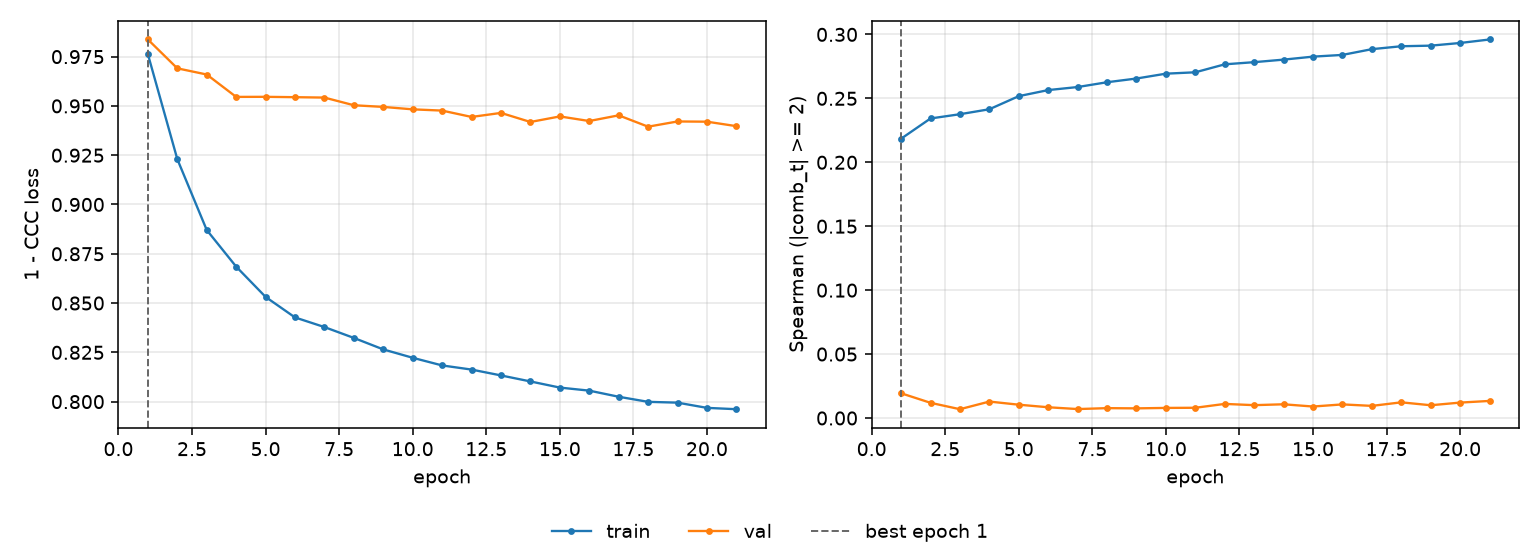

Source data for this figure (header and first rows):
epoch, tr_loss, vl_loss, tr_sp, vl_sp, is_best
1, 0.9762, 0.9837, 0.2184, 0.01937, True
2, 0.923, 0.9691, 0.2343, 0.0119, False
3, 0.8871, 0.9659, 0.2376, 0.006895, False
4, 0.8685, 0.9546, 0.2415, 0.01287, False
5, 0.8531, 0.9546, 0.2517, 0.01042, False
6, 0.8427, 0.9544, 0.2565, 0.008416, False
7, 0.8378, 0.9542, 0.2588, 0.007005, False
8, 0.8323, 0.9503, 0.2626, 0.007728, False
9, 0.8265, 0.9495, 0.2655, 0.007559, False
10, 0.8222, 0.9483, 0.2693, 0.007904, False
11, 0.8184, 0.9476, 0.2704, 0.008019, False
12, 0.8163, 0.9444, 0.2766, 0.01104, False
13, 0.8133, 0.9465, 0.2783, 0.01006, False
14, 0.8102, 0.9419, 0.2803, 0.01074, False
15, 0.8071, 0.9447, 0.2826, 0.008987, False
16, 0.8056, 0.9423, 0.284, 0.01066, False
17, 0.8025, 0.9452, 0.2885, 0.009495, False
18, 0.7999, 0.9395, 0.2907, 0.01227, False
19, 0.7995, 0.9421, 0.2912, 0.009987, False
20, 0.7968, 0.942, 0.2933, 0.01207, False
21, 0.7962, 0.9397, 0.296, 0.01337, False
